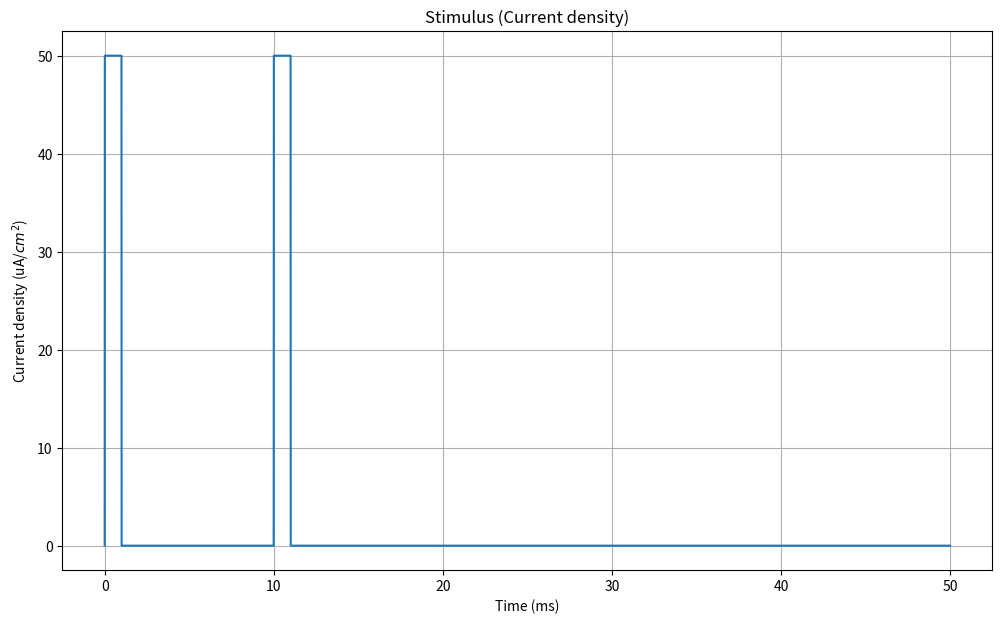
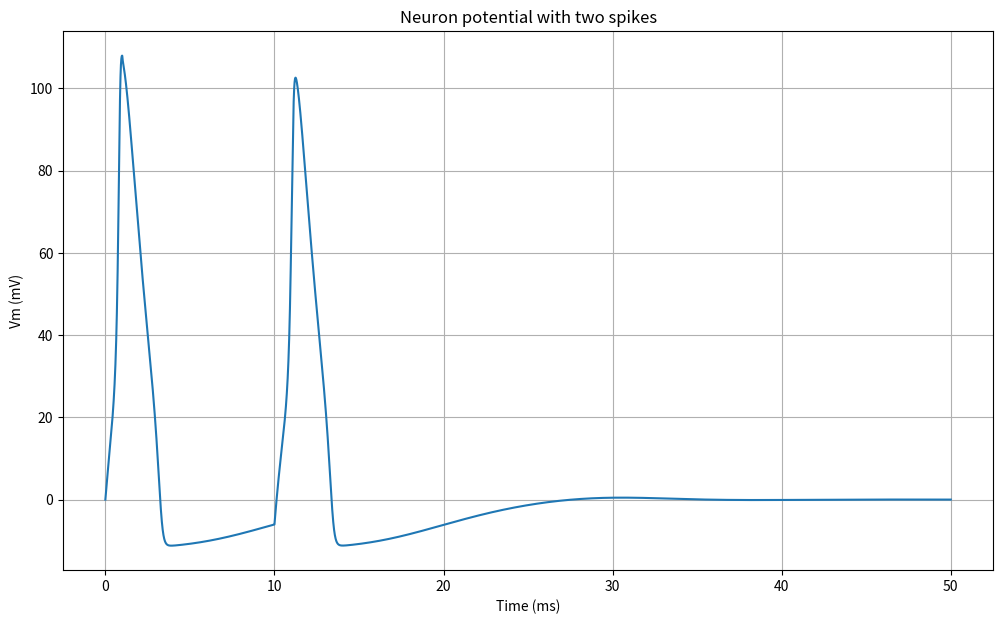
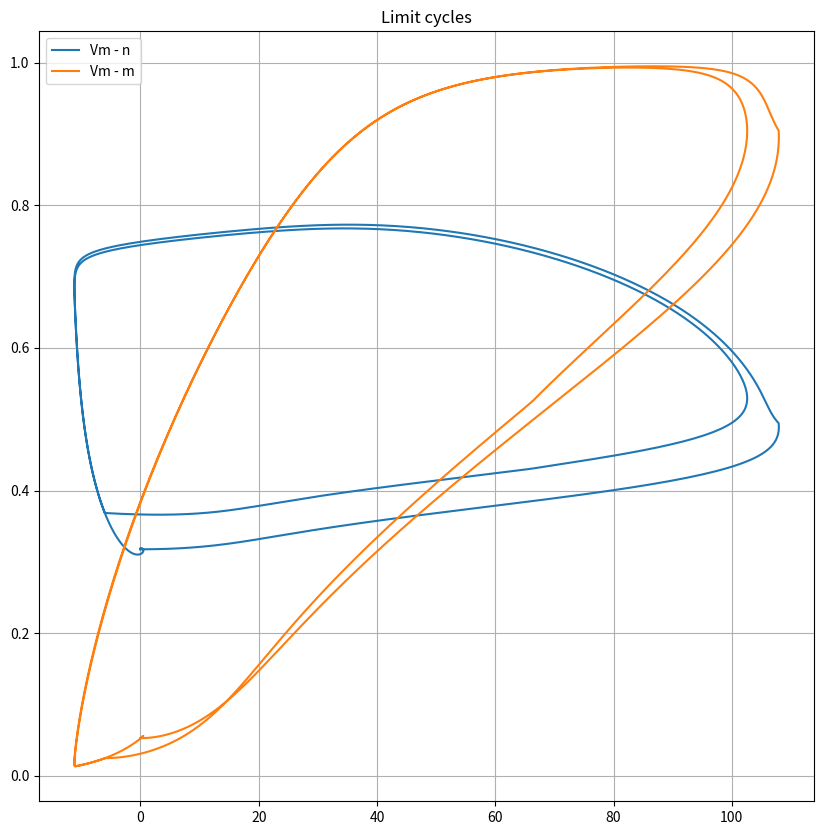

These charts were generated, in order, by the following Python code:
import matplotlib.pyplot as plt
import numpy as np

from scipy.integrate import odeint

# Set random seed (for reproducibility)
np.random.seed(1000)

# Start and end time (in milliseconds)
tmin = 0.0
tmax = 50.0

# Average potassium channel conductance per unit area (mS/cm^2)
gK = 36.0

# Average sodoum channel conductance per unit area (mS/cm^2)
gNa = 120.0

# Average leak channel conductance per unit area (mS/cm^2)
gL = 0.3

# Membrane capacitance per unit area (uF/cm^2)
Cm = 1.0

# Potassium potential (mV)
VK = -12.0

# Sodium potential (mV)
VNa = 115.0

# Leak potential (mV)
Vl = 10.613

# Time values
T = np.linspace(tmin, tmax, 10000)

# Potassium ion-channel rate functions

def alpha_n(Vm):
    return (0.01 * (10.0 - Vm)) / (np.exp(1.0 - (0.1 * Vm)) - 1.0)

def beta_n(Vm):
    return 0.125 * np.exp(-Vm / 80.0)

# Sodium ion-channel rate functions

def alpha_m(Vm):
    return (0.1 * (25.0 - Vm)) / (np.exp(2.5 - (0.1 * Vm)) - 1.0)

def beta_m(Vm):
    return 4.0 * np.exp(-Vm / 18.0)

def alpha_h(Vm):
    return 0.07 * np.exp(-Vm / 20.0)

def beta_h(Vm):
    return 1.0 / (np.exp(3.0 - (0.1 * Vm)) + 1.0)
  
# n, m, and h steady-state values

def n_inf(Vm=0.0):
    return alpha_n(Vm) / (alpha_n(Vm) + beta_n(Vm))

def m_inf(Vm=0.0):
    return alpha_m(Vm) / (alpha_m(Vm) + beta_m(Vm))

def h_inf(Vm=0.0):
    return alpha_h(Vm) / (alpha_h(Vm) + beta_h(Vm))
  
# Input stimulus
def Id(t):
    if 0.0 < t < 1.0: 
        return 50.0
    elif 10.0 < t < 11.0:
        return 50.0
    return 0.0
    #if 0.0 < t < 50.0:
    #    return 150.0
    
# Compute derivatives
def compute_derivatives(y, t0):
    dy = np.zeros((4,))
    
    Vm = y[0]
    n = y[1]
    m = y[2]
    h = y[3]
    
    # dVm/dt
    GK = (gK / Cm) * np.power(n, 4.0)
    GNa = (gNa / Cm) * np.power(m, 3.0) * h
    GL = gL / Cm
    
    dy[0] = (Id(t0) / Cm) - (GK * (Vm - VK)) - (GNa * (Vm - VNa)) - (GL * (Vm - Vl))
    
    # dn/dt
    dy[1] = (alpha_n(Vm) * (1.0 - n)) - (beta_n(Vm) * n)
    
    # dm/dt
    dy[2] = (alpha_m(Vm) * (1.0 - m)) - (beta_m(Vm) * m)
    
    # dh/dt
    dy[3] = (alpha_h(Vm) * (1.0 - h)) - (beta_h(Vm) * h)
    
    return dy
  
# State (Vm, n, m, h)
Y = np.array([0.0, n_inf(), m_inf(), h_inf()])

# Solve ODE system
# Vy = (Vm[t0:tmax], n[t0:tmax], m[t0:tmax], h[t0:tmax])
Vy = odeint(compute_derivatives, Y, T)


### plot stuff
# Input stimulus
Idv = [Id(t) for t in T]

fig, ax = plt.subplots(figsize=(12, 7))
ax.plot(T, Idv)
ax.set_xlabel('Time (ms)')
ax.set_ylabel(r'Current density (uA/$cm^2$)')
ax.set_title('Stimulus (Current density)')
plt.grid()

# Neuron potential
fig, ax = plt.subplots(figsize=(12, 7))
ax.plot(T, Vy[:, 0])
ax.set_xlabel('Time (ms)')
ax.set_ylabel('Vm (mV)')
ax.set_title('Neuron potential with two spikes')
plt.grid()

# Trajectories with limit cycles
fig, ax = plt.subplots(figsize=(10, 10))
ax.plot(Vy[:, 0], Vy[:, 1], label='Vm - n')
ax.plot(Vy[:, 0], Vy[:, 2], label='Vm - m')
ax.set_title('Limit cycles')
ax.legend()
plt.grid()
plt.show()